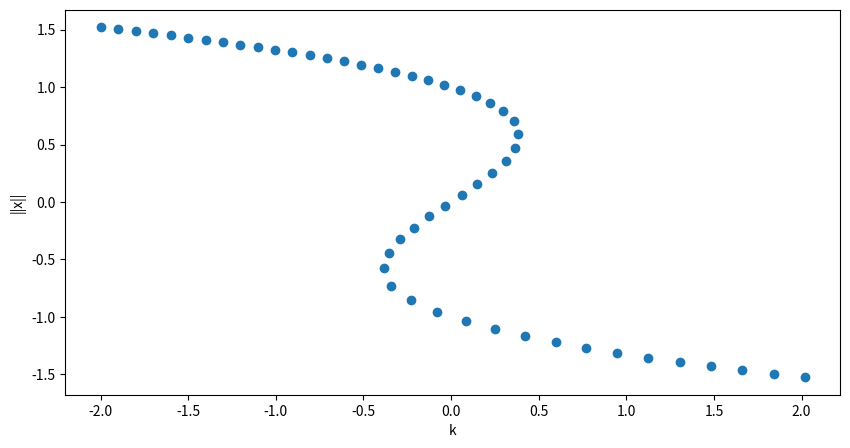

Reproduce this figure in Python.
# -*- coding: utf-8 -*-
"""
Created on Mon Nov  6 18:06:57 2017

[redacted]
"""

"""
Overall aim
Build a software package that performs numerical continuation on a given ODE
with respect to a given parameter.
"""
"""
Steps to get there
This is an exercise in defining appropriate interfaces and abstractions. Here you
will need to join together the different pieces of code that you have produced
over the last two weeks. In principle you could simply cut and paste all the code
together as one big function and use if statements, however, this would be poor
program design. Ideally, your program should have a modular structure with
the ability to use different discretisations.

An example top-level interface could be
results = continuation(myode, # the ODE to use
                       x0, # the initial state
                       par0, # the initial parameters
                       vary_par=0, # the parameter to vary
                       step_size=0.1, # the size of the steps to take
                       max_steps=100, # the number of steps to take
                       discretisation=shooting, # the discretisation to use
                       solver=scipy.optimize.fsolve) # the solver to use

Make (lots of) notes in your code about the decisions you are making! This is
particularly important this week!
For each of the exercises, consider in turn the following problems.



• The Duffing equation x¨ + 2ξx˙ + kx + βx3 = Γ sin(πt) with ξ = 0.05, β = 1,
and Γ = 0.5 and vary k between 0.1 and 20.
1. Write a code that performs natural parameter continuation, i.e., it simply
increments the a parameter by a set amount and attempts to find the
solution for the new parameter value using the last found solution as an
initial guess.
Write a code that performs pseudo-arclength continuation, i.e., the pseudoarclength
equation is added to the system of equations to solve for.

• Use your code to investigate the behaviour of the Duffing equation
for different values of Γ, e.g., 0.1, 0.2, 0.4, 0.8, etc.
Extensions

At certain points your code might fail because the step size is too large, but
if the step size is set to be too small the computations will take a long time.
Adaptive step sizes are a way to deal with this. A simple strategy is as follows.
If the root finder fails to converge, try again with half the step size; repeat
until the root finder converges and you can carry on as normal, or until you hit
a prespecified minimum step size (e.g. 0.000001) at which point end with an
error. If the root finder converges, increase the stepsize by 20% until you hit a
prespecified maximum step size
"""

import numpy as np
import scipy as sp

import matplotlib
import matplotlib.pyplot as plt
from scipy.integrate import odeint
from scipy.optimize import fsolve

"""
ODE LIST
"""

"""
• The algebraic cubic equation 
x3 − x + c = 0. In this case a discretisation
(shooting or collocation) is not needed (in the interface above you might 
have an option discretisation=lambda x: x, i.e., the equations are just
passed straight through to the solver). Vary c between -2 and 2.
"""
def simple_cubic(x, t, pars, *args):
    k=pars[0]
    y=(x[0]**3)-x[0]+k
    return y

"""
• The mass-spring-damper equation x¨ + 2ξx˙ + kx = sin(πt) (note that the
period is always 2 and can be defined on the domain [0, 2] or [−1, 1]
equivalently). Use ξ = 0.05 and vary k between 0.1 and 20.
"""
def mass_spring(u,t,pars, *args):
    k, epsilon, gamma=pars
    omega=np.pi #for now
    du=[u[1],gamma*np.sin(omega*t)-2*epsilon*u[1]-k*u[0]]
    return du

"""
SHOOTING FUNCTIONS
"""
def shooting(ode, x0, time, pars, solver):
    data =ode, time, pars
    x, infodict, ier, mesg=solver(start_end_diff, x0, args=data, full_output=1 )
    if(ier==1):
        print(mesg)
        print("The roots are {}".format(x))
        return x # This returns array of same shape as x0 This will be a problem
    else:
        print(mesg)
        return nan

def start_end_diff(u,f, time, pars, *args):
    #this shall be our function to zero
    us=odeint(f,u,time, args=(pars,))
    f=u-us[-1]
    return f

"""
CONTINUATION Functions
"""

def dot_prod(z, oldz, ds, *args):
    #NO MORE ELEGANCE I WILL MAKE THIS WORK
    k,x = z #THIS IS JUST A GUESS
    k0, x0 =oldz[0]
    k1, x1 =oldz[1]
    
    estk,estx=predictor(oldz,ds)
    v1=np.array([k-estk, x-estx])
    v2=np.array([k1-k0, x1-x0])
    y=np.dot(v1,v2)
    return y

def F(z, time, pars,index, oldz,ds, f,disc, solver, *args):
    k,*x=z
    pars[index]=k
    ans=np.zeros(2)
    #ans[0]=f(x,pars)
    ans[0]=G(x, time, pars, f, disc, solver)
    ans[1]=dot_prod(z,oldz, ds)
    return ans

def G(x, time, pars, f, disc, solver):
    ans=disc(f(x,time, pars, solver))
    #ans=disc(f, x,time, pars, solver)
    return ans

def predictor(z, ds, *args):
    k0, *x0=z[0]
    k1, *x1=z[1]
    x2=[]
    #x2=x1+(x1-x0)*ds
    k2=k1+(k1-k0)*ds
    for a in range(len(x0)):
        x2.append(x1[a]+(x1[a]-x0[a])*ds)
    
    z2=np.append(k2, x2)
    return z2
    
def corrector(f, z, time, pars, index, oldz, ds,disc, solver,*args):
    data= time, pars,index, oldz, ds, f, disc, solver
    znew=solver(F, z, args=data)
    return znew

def initialize(f,z0, time, pars, index, step_size, disc, solver):
    #makes first 2 steps
    z=np.zeros((2, len(z0)))
    k, *x0=z0
    for a in range(2):
        pars[index]=k
        data=time, pars, f, disc, solver
        xnew, info, ier, mesg = solver(f,x0,args=data, full_output=1)
        #xnew=G(x0, time, pars, f, disc, solver)
        z[a]=[k,*xnew]
        k+=step_size    
    return z

def continuation(myode,x0,par0,vary_par=0,step_size=0.1,max_steps=100,disc=shooting,solver=sp.optimize.fsolve):
    time, end = par0.pop(-1) #get end point
    z0=np.array([par0[vary_par],*x0])
    #Generate initial 2 points
    z=initialize(myode, z0, time, par0, vary_par, step_size, disc, solver)
    
    ds=1 # this used to be called step size but now its just ds
    runs=2
    while z[-1][0]<end and runs<=max_steps:
        prevz=z[[-2,-1]] #gets last two points
        predz=predictor(prevz,ds) # predicts next point
        nextz=corrector(myode, predz, time, par0,vary_par,prevz,ds,disc,solver) #finds where it intersects graph perpendicularly
        z=np.vstack((z,nextz)) #add it to z
        runs+=1
    print("It took {} steps".format(runs))
    return z

    
if __name__ == "__main__":

    #Initialize here
    start, end=-2, 2 #for parameter to vary
    tstart = -1 #TIME DOMAIN 
    T=2 # period of the function
    x0=np.array([1]) #initial guess for x
    k=start
    par0=[k] #Initialize parameters here
    timepar=[[tstart,tstart+T], end]
    par0.append(timepar) #lets pack period in here cause lazy
    vary_par=0  # index of varied parameter
    step_size=0.1
    
    results = continuation(simple_cubic,x0,par0,vary_par,step_size,100,lambda x: x,fsolve)
    #NOTE! This produces a matrix in the form [k,x]
    ks=results[:,0]
    xs=results[:,1]
    #plt.plot(ks,xs)
    #FUCK YEAH IT WORKS

    fig1=plt.figure(figsize=(10,5))
    ax1=fig1.add_subplot(1,1,1)
    ax1.set_xlabel("k")
    ax1.set_ylabel("||x||")
    #plt.title("Duffing")
   
    ax1.scatter(ks,xs)
    #fig1.savefig('simple cubic x vs k.svg')
    
        

    
    """
    k=0.1
    end=20
    par0=[k, 0.05, 1]
    timepar=[[tstart,tstart+T], end]
    x0=np.array([1,0])
    par0.append(timepar) #lets pack period in here cause lazy
    results = continuation(mass_spring,x0,par0,vary_par,step_size,100,shooting,fsolve)
    plt.plot(*results.transpose())
    """

